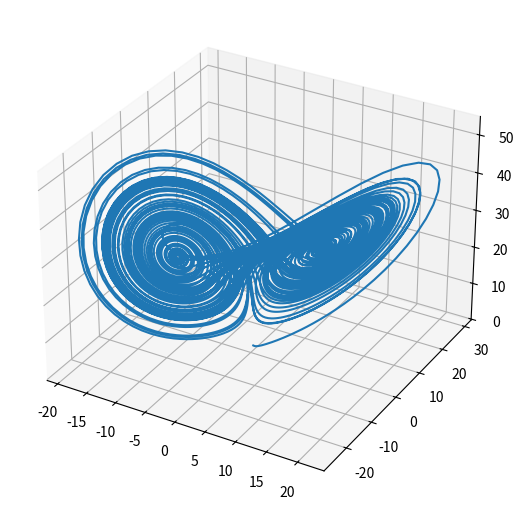

This figure's Python source:
#!/usr/bin/env python

# Vykreslení Lorenzova atraktoru

import matplotlib.pyplot as plt

import numpy as np


# funkce pro výpočet dalšího bodu Lorenzova atraktoru
def lorenz(x, y, z, s=10, r=28, b=2.667):
    x_dot = s * (y - x)
    y_dot = r * x - y - x * z
    z_dot = x * y - b * z
    return x_dot, y_dot, z_dot


# krok (změna času)
dt = 0.01

# celkový počet vypočtených bodů na Lorenzově atraktoru
n = 10000

# prozatím prázdné pole připravené pro výpočet
x = np.zeros((n,))
y = np.zeros((n,))
z = np.zeros((n,))

# počáteční hodnoty
x[0], y[0], z[0] = (0.0, 1.0, 1.05)

# vlastní výpočet atraktoru
for i in range(n - 1):
    x_dot, y_dot, z_dot = lorenz(x[i], y[i], z[i])
    x[i + 1] = x[i] + x_dot * dt
    y[i + 1] = y[i] + y_dot * dt
    z[i + 1] = z[i] + z_dot * dt

# příprava 3D grafu
fig = plt.figure(figsize=(6.4, 6.4))
ax = fig.add_subplot(projection="3d")

# vykreslení grafu
ax.plot(x, y, z)

# uložení grafu do souboru
plt.savefig("lorenz_attractor.png")

# zobrazení grafu
plt.show()
